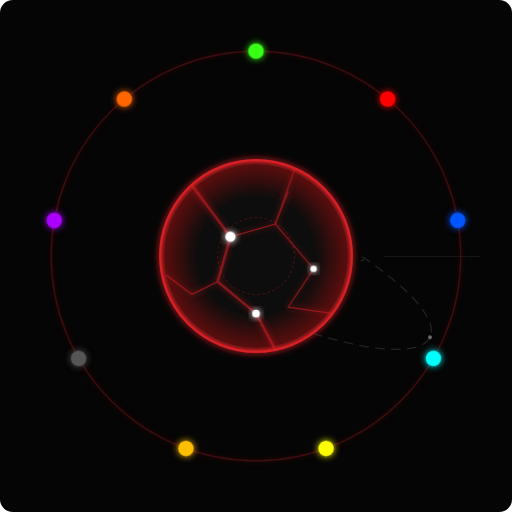
t = 0.00 s
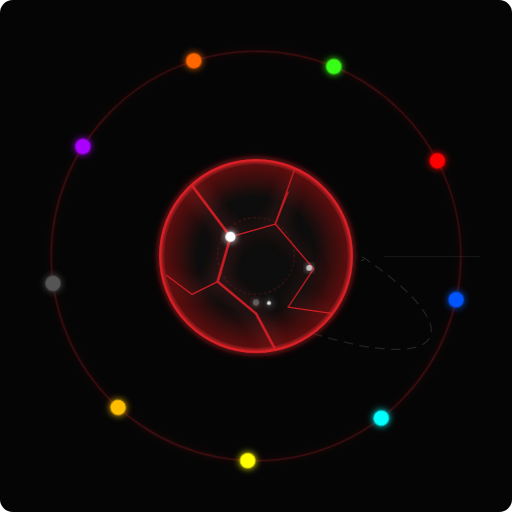
t = 1.86 s
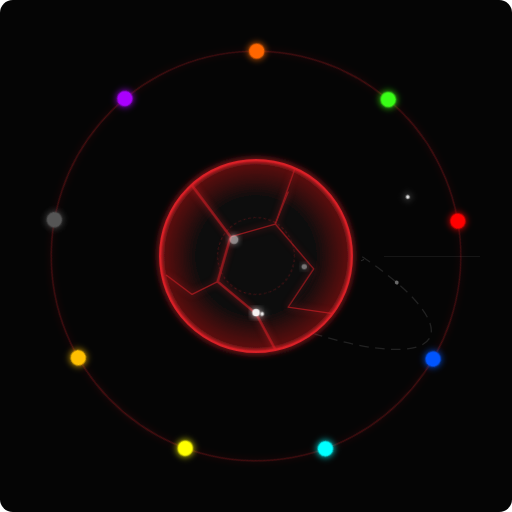
t = 3.35 s
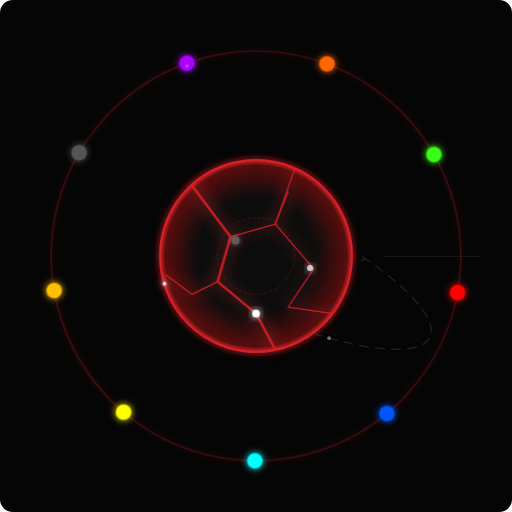
t = 5.02 s
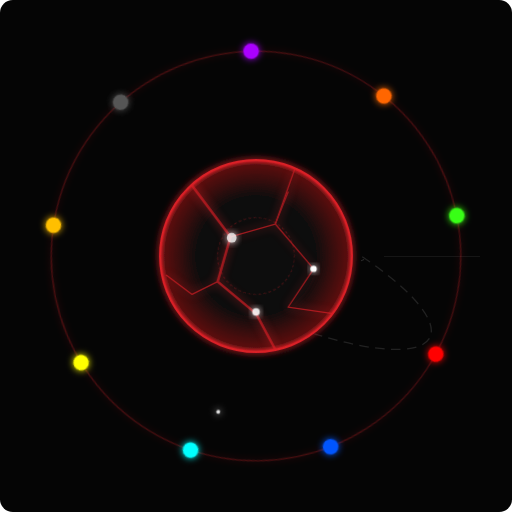
t = 6.55 s
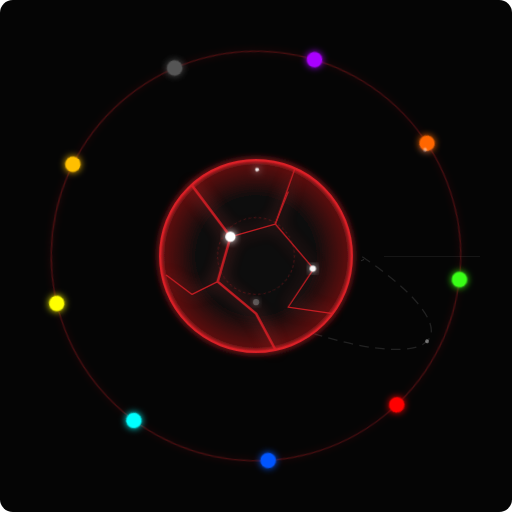
t = 8.05 s

The animated SVG that drew these frames (rendered in a browser with its animation timeline set to each time). Animation: 21 SMIL elements (animate=9,animateMotion=12), 3 CSS @keyframes rules; frames cover the first 8.05 s, repeats indefinitely.

<svg xmlns="http://www.w3.org/2000/svg" viewBox="0 0 800 800" width="800" height="800">
    <style>
        .spin-slow {
            transform-origin: 0 0;
            animation: spin 30s linear infinite;
        }
        .magma-pulse {
            animation: pulseGlow 3s ease-in-out infinite;
        }
        .node-blink {
            animation: blink 2s infinite alternate;
        }
        @keyframes spin {
            from { transform: rotate(0deg); }
            to { transform: rotate(360deg); }
        }
        @keyframes pulseGlow {
            0%, 100% { opacity: 0.6; filter: drop-shadow(0 0 5px #d92027); }
            50% { opacity: 1; filter: drop-shadow(0 0 15px #ff4d4d); }
        }
        @keyframes blink {
            0%, 20%, 100% { opacity: 1; transform: scale(1); }
            50% { opacity: 0.3; transform: scale(0.8); }
        }
    </style>
    <defs>
        <radialGradient id="planetGlow" cx="50%" cy="50%" r="50%">
            <stop offset="60%" stop-color="#0a0a0c" />
            <stop offset="95%" stop-color="#5a1010" />
            <stop offset="100%" stop-color="#d92027" />
        </radialGradient>
        <filter id="neonGlow" x="-50%" y="-50%" width="200%" height="200%">
            <feGaussianBlur stdDeviation="6" result="blur" />
            <feComposite in="SourceGraphic" in2="blur" operator="over" />
        </filter>
        <clipPath id="clip-back">
            <rect x="0" y="0" width="800" height="400" />
        </clipPath>
        <clipPath id="clip-front">
            <rect x="0" y="400" width="800" height="400" />
        </clipPath>
        <path id="orbit1" d="M -300,0 A 300,80 0 1,1 300,0 A 300,80 0 1,1 -300,0" />
        <path id="orbit2" d="M -280,0 A 280,60 0 1,1 280,0 A 280,60 0 1,1 -280,0" />
        <path id="traj1" d="M 0,-320 Q 150,-150 30,-40" />
        <path id="traj2" d="M 0,-320 Q -150,-150 -50,60" />
        <path id="traj3" d="M 0,-320 Q 80,-100 70,80" />
        <path id="traj4" d="M 0,-320 Q -80,-80 -20,-80" />
        <g id="white-point">
            <circle cx="0" cy="0" r="3" fill="rgba(255, 255, 255, 0.4)" />
        </g>
        <g id="orbital-system">
            <g transform="rotate(25)">
                <use href="#orbit1" fill="none" stroke="#222" stroke-width="2" stroke-dasharray="15 10"/>
                <use href="#white-point">
                    <animateMotion dur="8s" repeatCount="indefinite"><mpath href="#orbit1"/></animateMotion>
                </use>
                <use href="#white-point">
                    <animateMotion dur="8s" begin="-4s" repeatCount="indefinite"><mpath href="#orbit1"/></animateMotion>
                </use>
            </g>
            <g transform="rotate(-15)">
                <use href="#orbit2" fill="none" stroke="#444" stroke-width="1" stroke-dasharray="5 20"/>
                <use href="#white-point">
                    <animateMotion dur="12s" begin="-2s" repeatCount="indefinite"><mpath href="#orbit2"/></animateMotion>
                </use>
            </g>
            <line x1="-350" y1="0" x2="-200" y2="0" stroke="#333" stroke-width="2" opacity="0.5"/>
            <line x1="200" y1="0" x2="350" y2="0" stroke="#333" stroke-width="2" opacity="0.5"/>
            <line x1="0" y1="-350" x2="0" y2="-200" stroke="#333" stroke-width="2" opacity="0.5"/>
        </g>
    </defs>
    <rect width="800" height="800" fill="#050505" rx="20" />
    <g transform="translate(400, 400)">
        <use href="#orbital-system" clip-path="url(#clip-back)" />
        <g>
            <circle cx="0" cy="0" r="150" fill="url(#planetGlow)" stroke="#d92027" stroke-width="3" filter="url(#neonGlow)"/>
            <g class="magma-pulse" stroke="#d92027" stroke-width="4" fill="none" stroke-linecap="round" stroke-linejoin="round">
                <path d="M -100 -110 L -40 -30 L -60 40 L 0 90 L 30 146" />
                <path d="M 60 -135 L 30 -50 L 90 20 L 50 80 L 120 90" stroke-width="2"/>
                <path d="M -40 -30 L 30 -50 L 50 -100" stroke-width="2" />
                <path d="M -60 40 L -100 60 L -140 30" stroke-width="2" />
            </g>
            <circle cx="-40" cy="-30" r="8" fill="#ffffff" filter="url(#neonGlow)" class="node-blink" style="animation-delay: 0s;"/>
            <circle cx="90" cy="20" r="5" fill="#ffffff" filter="url(#neonGlow)" class="node-blink" style="animation-delay: 0.5s;"/>
            <circle cx="0" cy="90" r="6" fill="#ffffff" filter="url(#neonGlow)" class="node-blink" style="animation-delay: 1s;"/>
            <circle cx="0" cy="0" r="60" fill="none" stroke="#d92027" stroke-width="1" opacity="0.5" stroke-dasharray="4 4" class="spin-slow" style="animation-duration: 10s;"/>
        </g>
        <use href="#orbital-system" clip-path="url(#clip-front)" />
        <g class="spin-slow">
            <circle cx="0" cy="0" r="320" fill="none" stroke="#d92027" stroke-width="2" opacity="0.3" filter="url(#neonGlow)"/>
            <g filter="url(#neonGlow)">
                <g transform="rotate(0)">
                    <circle cx="0" cy="-320" r="12" fill="#39ff14" />
                    <circle r="3" fill="#fff" opacity="0">
                        <animateMotion dur="9s" repeatCount="indefinite" begin="0s" calcMode="linear" keyPoints="0;1;1" keyTimes="0;0.15;1"><mpath href="#traj1"/></animateMotion>
                        <animate attributeName="opacity" values="0;0.9;0.9;0;0" keyTimes="0;0.01;0.14;0.15;1" dur="9s" repeatCount="indefinite" begin="0s" />
                    </circle>
                </g>
                <g transform="rotate(40)">
                    <circle cx="0" cy="-320" r="12" fill="#ff0000" />
                    <circle r="3" fill="#fff" opacity="0">
                        <animateMotion dur="11s" repeatCount="indefinite" begin="3s" calcMode="linear" keyPoints="0;1;1" keyTimes="0;0.15;1"><mpath href="#traj2"/></animateMotion>
                        <animate attributeName="opacity" values="0;0.9;0.9;0;0" keyTimes="0;0.01;0.14;0.15;1" dur="11s" repeatCount="indefinite" begin="3s" />
                    </circle>
                </g>
                <g transform="rotate(80)">
                    <circle cx="0" cy="-320" r="12" fill="#0055ff" />
                    <circle r="3" fill="#fff" opacity="0">
                        <animateMotion dur="8s" repeatCount="indefinite" begin="1s" calcMode="linear" keyPoints="0;1;1" keyTimes="0;0.15;1"><mpath href="#traj3"/></animateMotion>
                        <animate attributeName="opacity" values="0;0.9;0.9;0;0" keyTimes="0;0.01;0.14;0.15;1" dur="8s" repeatCount="indefinite" begin="1s" />
                    </circle>
                </g>
                <g transform="rotate(120)">
                    <circle cx="0" cy="-320" r="12" fill="#00ffff" />
                    <circle r="3" fill="#fff" opacity="0">
                        <animateMotion dur="13s" repeatCount="indefinite" begin="6s" calcMode="linear" keyPoints="0;1;1" keyTimes="0;0.15;1"><mpath href="#traj4"/></animateMotion>
                        <animate attributeName="opacity" values="0;0.9;0.9;0;0" keyTimes="0;0.01;0.14;0.15;1" dur="13s" repeatCount="indefinite" begin="6s" />
                    </circle>
                </g>
                <g transform="rotate(160)">
                    <circle cx="0" cy="-320" r="12" fill="#ffff00" />
                    <circle r="3" fill="#fff" opacity="0">
                        <animateMotion dur="10s" repeatCount="indefinite" begin="4s" calcMode="linear" keyPoints="0;1;1" keyTimes="0;0.15;1"><mpath href="#traj1"/></animateMotion>
                        <animate attributeName="opacity" values="0;0.9;0.9;0;0" keyTimes="0;0.01;0.14;0.15;1" dur="10s" repeatCount="indefinite" begin="4s" />
                    </circle>
                </g>
                <g transform="rotate(200)">
                    <circle cx="0" cy="-320" r="12" fill="#ffbf00" />
                    <circle r="3" fill="#fff" opacity="0">
                        <animateMotion dur="12s" repeatCount="indefinite" begin="2s" calcMode="linear" keyPoints="0;1;1" keyTimes="0;0.15;1"><mpath href="#traj2"/></animateMotion>
                        <animate attributeName="opacity" values="0;0.9;0.9;0;0" keyTimes="0;0.01;0.14;0.15;1" dur="12s" repeatCount="indefinite" begin="2s" />
                    </circle>
                </g>
                <g transform="rotate(240)">
                    <circle cx="0" cy="-320" r="12" fill="#555555" />
                    <circle r="3" fill="#fff" opacity="0">
                        <animateMotion dur="14s" repeatCount="indefinite" begin="7s" calcMode="linear" keyPoints="0;1;1" keyTimes="0;0.15;1"><mpath href="#traj3"/></animateMotion>
                        <animate attributeName="opacity" values="0;0.9;0.9;0;0" keyTimes="0;0.01;0.14;0.15;1" dur="14s" repeatCount="indefinite" begin="7s" />
                    </circle>
                </g>
                <g transform="rotate(280)">
                    <circle cx="0" cy="-320" r="12" fill="#aa00ff" />
                    <circle r="3" fill="#fff" opacity="0">
                        <animateMotion dur="9.5s" repeatCount="indefinite" begin="5s" calcMode="linear" keyPoints="0;1;1" keyTimes="0;0.15;1"><mpath href="#traj4"/></animateMotion>
                        <animate attributeName="opacity" values="0;0.9;0.9;0;0" keyTimes="0;0.01;0.14;0.15;1" dur="9.5s" repeatCount="indefinite" begin="5s" />
                    </circle>
                </g>
                <g transform="rotate(320)">
                    <circle cx="0" cy="-320" r="12" fill="#ff6600" />
                    <circle r="3" fill="#fff" opacity="0">
                        <animateMotion dur="10.5s" repeatCount="indefinite" begin="8s" calcMode="linear" keyPoints="0;1;1" keyTimes="0;0.15;1"><mpath href="#traj1"/></animateMotion>
                        <animate attributeName="opacity" values="0;0.9;0.9;0;0" keyTimes="0;0.01;0.14;0.15;1" dur="10.5s" repeatCount="indefinite" begin="8s" />
                    </circle>
                </g>
            </g>
        </g>
    </g>
</svg>
